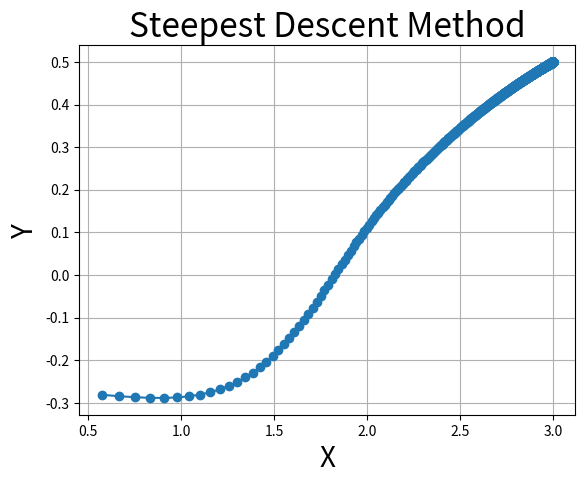

Here is the Python script that generated this plot:
# -*- coding: utf-8 -*-
import math
import numpy as np
from random import random
from matplotlib import pyplot as plt
from mpl_toolkits.mplot3d import Axes3D

deltaX = 1e-10
deltaY = 1e-10

# Derivative function

# Beale function
def funct(x, y):
    return math.pow(1.5-x+x*y, 2) + math.pow(2.25-x+x*y**2, 2) + math.pow(2.625-x+x*y**3,2)

'''
# Booth function
def funct(x, y):
    return (x+2*y-7)**2 + (2*x+y-5)**2
'''
'''
# Bukin function N.6
def funct(x, y):
    return 100*math.sqrt(abs(y-0.01*x**2))+0.01*abs(x+10)
'''
def dfx(x, y):
    result = funct(x+deltaX, y) - funct(x, y)
    result = result / deltaX
    return result
    
def dfy(x, y):
    result = funct(x, y+deltaY) - funct(x, y)
    result = result / deltaY
    return result

def plotLine(xArr, yArr, xLabel, yLabel, title, *args):
    argsList = []
    for arg in args:
        argsList.append(arg)
    
    _fig, ax = plt.subplots()
    ax.set_xlabel(xLabel, fontsize=20)
    ax.set_ylabel(yLabel, fontsize=20)
    ax.plot(xArr, yArr, marker='o')
    plt.title(title, fontsize=24)
    plt.grid()
    plt.show()
iterlist22 = []

rate = 1e-2
next_x = random() # We start the search at x=6

cur_x = random() #*1e2 # The algorithm starts at x=3
cur_y = -1*random() #*1e2
precision = 0.000001 #This tells us when to stop the algorithm
previous_step_size = 1 #
max_iters = 1e6 # maximum number of iterations
iters = 0 #iteration counter
#dfx = lambda x,y : 4 * x**3 - 9 * x**2
#dfy = lambda x,y : 0
xlist = [cur_x]
ylist = [cur_y]
flist = [funct(cur_x, cur_y)]

while previous_step_size > precision and iters < max_iters:
    prev_x = cur_x #Store current x value in prev_x
    prev_y = cur_y #Store current x value in prev_x
    cur_x = cur_x - rate * dfx(prev_x, prev_y) #Grad descent
    cur_y = cur_y - rate * dfy(prev_x, prev_y) #Grad descent
    previous_step_size = pow(abs(cur_x - prev_x),2)+pow(abs(cur_y - prev_y),2) #Change in x,y
    previous_step_size = math.sqrt(previous_step_size)
    iters = iters+1 #iteration count
    #print("Iteration",iters,"\nX value is",cur_x,"\nY value is",cur_y) #Print iterations
    xlist.append(cur_x)
    ylist.append(cur_y)
    flist.append(funct(cur_x, cur_y))
print(iters)   
print("The local minimum occurs at (", cur_x, ", ", cur_y, ")", "The optimized value is ", funct(cur_x, cur_y))

plotLine(xlist, ylist, "X", "Y", "Steepest Descent Method")